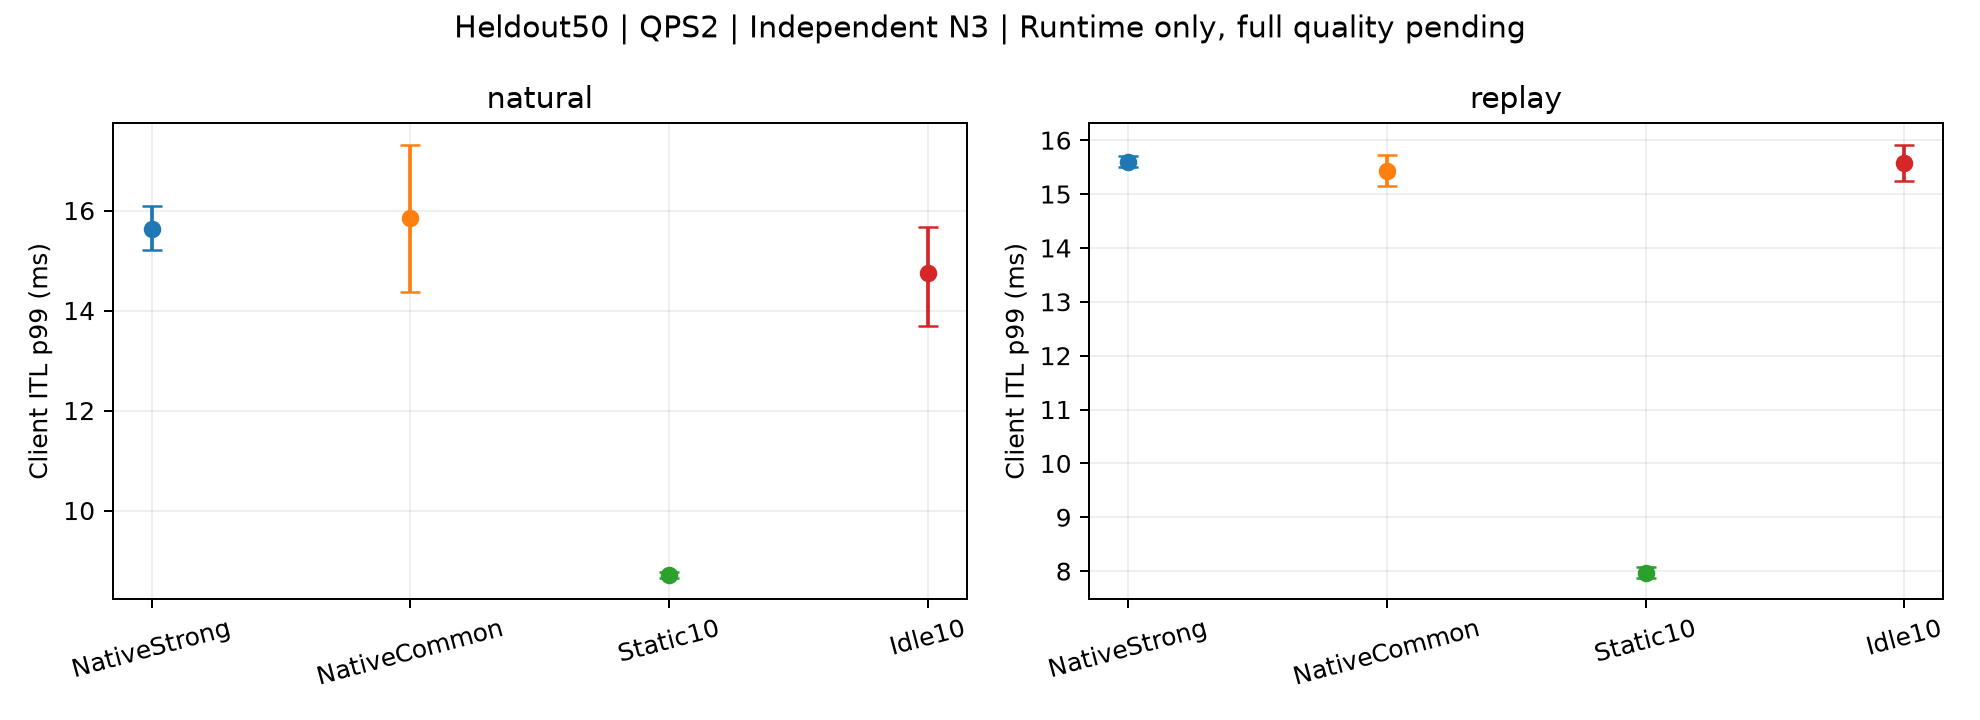

Source data for this figure (header and first rows):
subset, mode, method, metric, start_mean, CI_low, CI_high
Heldout50, natural, NativeStrong, ITL_p99_ms, 15.62, 15.21, 16.09
Heldout50, natural, NativeCommon, ITL_p99_ms, 15.85, 14.37, 17.32
Heldout50, natural, Static10, ITL_p99_ms, 8.719, 8.657, 8.776
Heldout50, natural, Idle10, ITL_p99_ms, 14.75, 13.7, 15.67
Heldout50, replay, NativeStrong, ITL_p99_ms, 15.6, 15.51, 15.71
Heldout50, replay, NativeCommon, ITL_p99_ms, 15.42, 15.14, 15.72
Heldout50, replay, Static10, ITL_p99_ms, 7.97, 7.878, 8.079
Heldout50, replay, Idle10, ITL_p99_ms, 15.58, 15.24, 15.92
